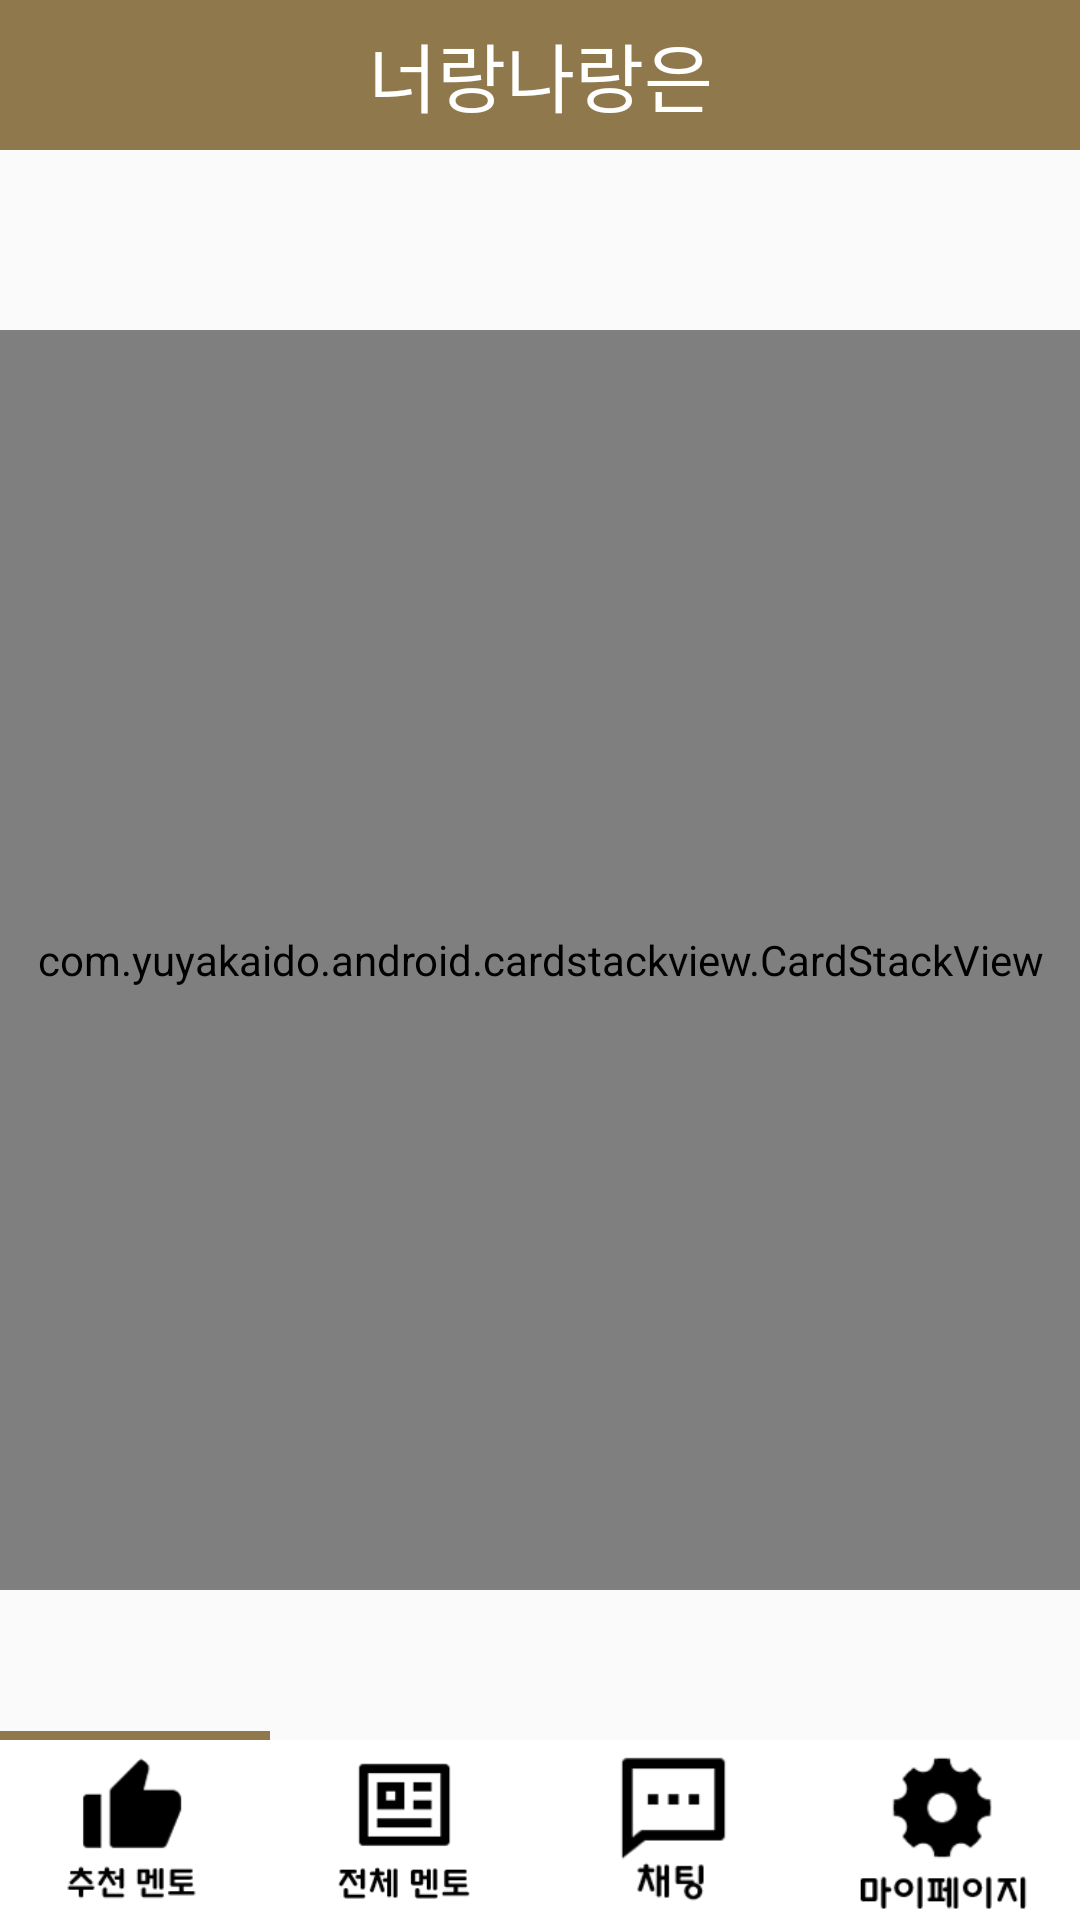

Reconstruct the res/layout file that produces this screen, plus the resources it refers to.
<!-- AndroidManifest.xml: application theme Theme.YouandI -->
<!-- res/layout/fragment_mentor_recommend.xml -->
<?xml version="1.0" encoding="utf-8"?>
<layout xmlns:tools="http://schemas.android.com/tools"
    xmlns:android="http://schemas.android.com/apk/res/android"
    xmlns:app="http://schemas.android.com/apk/res-auto">
    <FrameLayout
        android:layout_width="match_parent"
        android:layout_height="match_parent"
        tools:context=".menteefragments.MentorRecommandFragment">

        <TextView
            android:layout_width="match_parent"
            android:layout_height="50dp"
            android:text="너랑나랑은"
            android:textSize="25sp"
            android:gravity="center"
            android:textColor="@color/white"
            android:background="@color/mainColor"/>

        
        <androidx.constraintlayout.widget.ConstraintLayout
            android:layout_width="match_parent"
            android:layout_height="match_parent">

            <com.yuyakaido.android.cardstackview.CardStackView
                android:id="@+id/cardStackView"
                android:layout_width="match_parent"
                android:layout_height="420dp"
                app:layout_constraintBottom_toBottomOf="parent"
                app:layout_constraintTop_toTopOf="parent" />

            <TextView
                android:id="@+id/okid"
                android:layout_width="wrap_content"
                android:layout_height="wrap_content"
                android:textColor="@color/black"
                android:textSize="25sp"
                app:layout_constraintBottom_toBottomOf="@+id/linearLayout3"
                app:layout_constraintEnd_toEndOf="parent"
                app:layout_constraintStart_toStartOf="parent"
                app:layout_constraintTop_toTopOf="parent" />

            <ImageView
                android:id="@+id/refreshbtn"
                android:layout_width="80dp"
                android:layout_height="80dp"
                android:visibility="invisible"
                android:src="@drawable/refresh"
                app:layout_constraintBottom_toBottomOf="parent"
                app:layout_constraintEnd_toEndOf="parent"
                app:layout_constraintStart_toStartOf="parent"
                app:layout_constraintTop_toTopOf="@+id/cardStackView" />

            <LinearLayout
                android:id="@+id/linearLayout4"
                android:layout_width="match_parent"
                android:layout_height="3dp"
                app:layout_constraintBottom_toTopOf="@+id/linearLayout3">

                <LinearLayout
                    android:layout_width="match_parent"
                    android:layout_height="match_parent"
                    android:layout_weight="1"
                    android:background="@color/mainColor" />

                <LinearLayout
                    android:layout_width="match_parent"
                    android:layout_height="match_parent"
                    android:layout_weight="1" />

                <LinearLayout
                    android:layout_width="match_parent"
                    android:layout_height="match_parent"
                    android:layout_weight="1" />

                <LinearLayout
                    android:layout_width="match_parent"
                    android:layout_height="match_parent"
                    android:layout_weight="1" />

            </LinearLayout>


            <LinearLayout
                android:id="@+id/linearLayout3"
                android:layout_width="match_parent"
                android:layout_height="60dp"
                app:layout_constraintBottom_toBottomOf="parent">

                <ImageView
                    android:background="@color/white"
                    android:id="@+id/recommendTap"
                    android:layout_width="match_parent"
                    android:layout_height="wrap_content"
                    android:layout_weight="1"
                    android:src="@drawable/recommend" />

                <ImageView
                    android:background="@color/white"
                    android:id="@+id/allTap"
                    android:layout_width="match_parent"
                    android:layout_height="wrap_content"
                    android:layout_weight="1"
                    android:src="@drawable/all" />

                <ImageView
                    android:background="@color/white"
                    android:id="@+id/chatTap"
                    android:layout_width="match_parent"
                    android:layout_height="wrap_content"
                    android:layout_weight="1"
                    android:src="@drawable/chat" />

                <ImageView
                    android:background="@color/white"
                    android:id="@+id/mypageTap"
                    android:layout_width="match_parent"
                    android:layout_height="wrap_content"
                    android:layout_weight="1"
                    android:src="@drawable/mypage" />


            </LinearLayout>
        </androidx.constraintlayout.widget.ConstraintLayout>

    </FrameLayout>

</layout>
<!-- resources referenced by this layout -->
<resources>
  <color name="black">#FF000000</color>
  <color name="mainColor">#8f784b</color>
  <color name="white">#FFFFFFFF</color>
  <!-- drawable all: png bitmap (drawable-v24, 2160 bytes) -->
  <!-- drawable chat: png bitmap (drawable-v24, 1723 bytes) -->
  <!-- drawable mypage: png bitmap (drawable-v24, 3250 bytes) -->
  <!-- drawable recommend: png bitmap (drawable-v24, 2185 bytes) -->
  <!-- drawable refresh: png bitmap (drawable-v24, 1007 bytes) -->
  <style name="Theme.YouandI" parent="Theme.AppCompat.Light">
          
          <item name="windowNoTitle">true</item>
          <item name="colorPrimary">@color/purple_500</item>
          <item name="colorPrimaryVariant">@color/mainColor</item>
          <item name="colorOnPrimary">@color/white</item>
          
          <item name="colorSecondary">@color/teal_200</item>
          <item name="colorSecondaryVariant">@color/teal_700</item>
          <item name="colorOnSecondary">@color/black</item>
          
          <item name="android:statusBarColor" tools:targetApi="l">?attr/colorPrimaryVariant</item>
          
      </style>
  <color name="purple_500">#FF6200EE</color>
  <color name="teal_200">#FF03DAC5</color>
  <color name="teal_700">#FF018786</color>
</resources>
